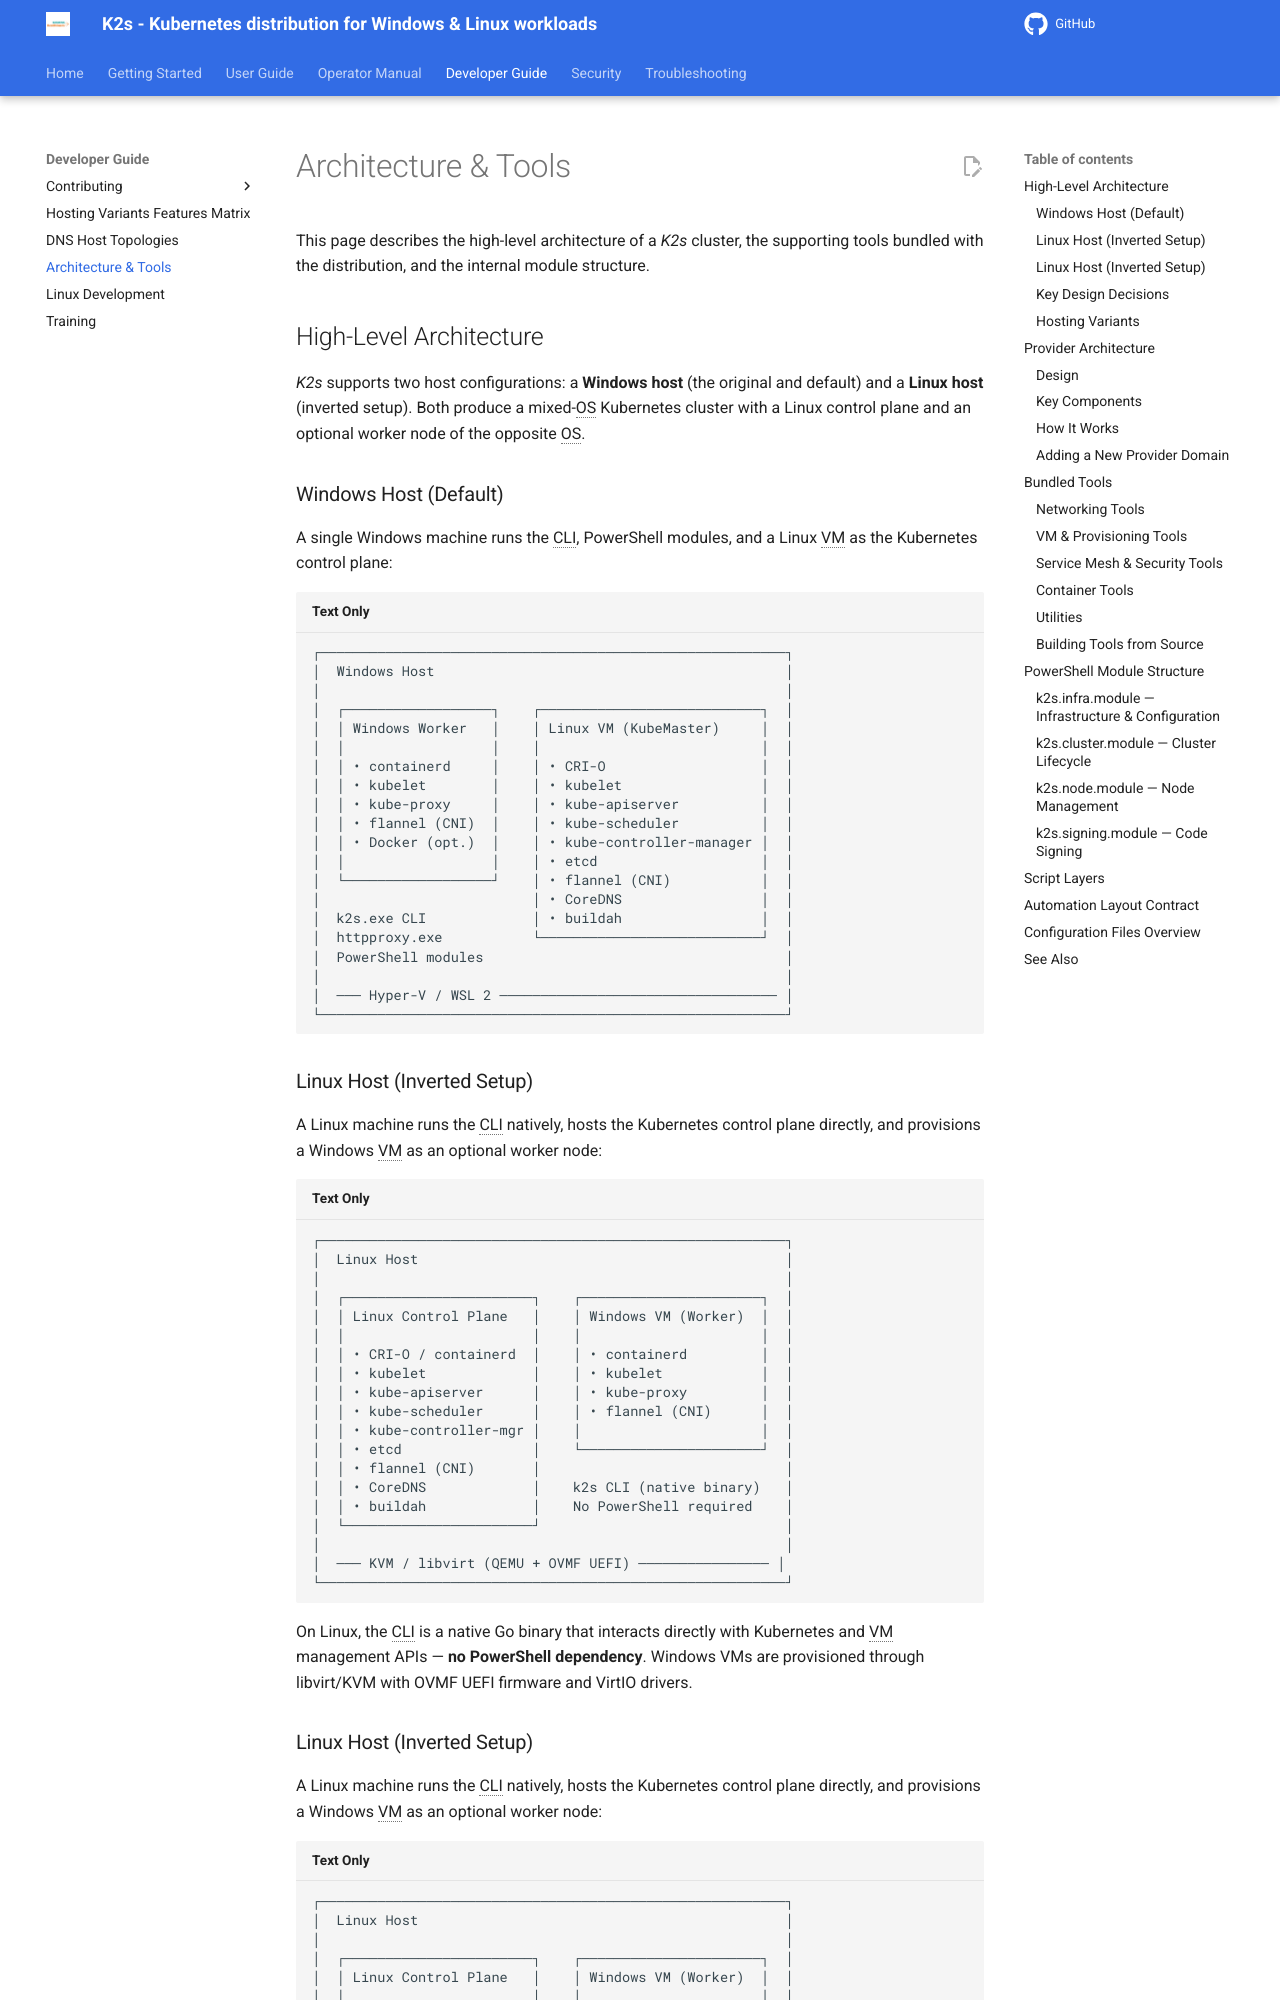

repository: Siemens-Healthineers/K2s · page: next/dev-guide/architecture/index.html · generator: mkdocs

<!--
SPDX-FileCopyrightText: © 2025 The K2s Authors
SPDX-License-Identifier: MIT
-->

# Architecture & Tools

This page describes the high-level architecture of a *K2s* cluster, the supporting tools bundled with the distribution, and the internal module structure.

## High-Level Architecture

*K2s* supports two host configurations: a **Windows host** (the original and default) and a **Linux host** (inverted setup). Both produce a mixed-OS Kubernetes cluster with a Linux control plane and an optional worker node of the opposite OS.

### Windows Host (Default)

A single Windows machine runs the CLI, PowerShell modules, and a Linux VM as the Kubernetes control plane:

```
┌─────────────────────────────────────────────────────────┐
│  Windows Host                                           │
│                                                         │
│  ┌──────────────────┐    ┌───────────────────────────┐  │
│  │ Windows Worker   │    │ Linux VM (KubeMaster)     │  │
│  │                  │    │                           │  │
│  │ • containerd     │    │ • CRI-O                   │  │
│  │ • kubelet        │    │ • kubelet                 │  │
│  │ • kube-proxy     │    │ • kube-apiserver          │  │
│  │ • flannel (CNI)  │    │ • kube-scheduler          │  │
│  │ • Docker (opt.)  │    │ • kube-controller-manager │  │
│  │                  │    │ • etcd                    │  │
│  └──────────────────┘    │ • flannel (CNI)           │  │
│                          │ • CoreDNS                 │  │
│  k2s.exe CLI             │ • buildah                 │  │
│  httpproxy.exe           └───────────────────────────┘  │
│  PowerShell modules                                     │
│                                                         │
│  ─── Hyper-V / WSL 2 ────────────────────────────────── │
└─────────────────────────────────────────────────────────┘
```
